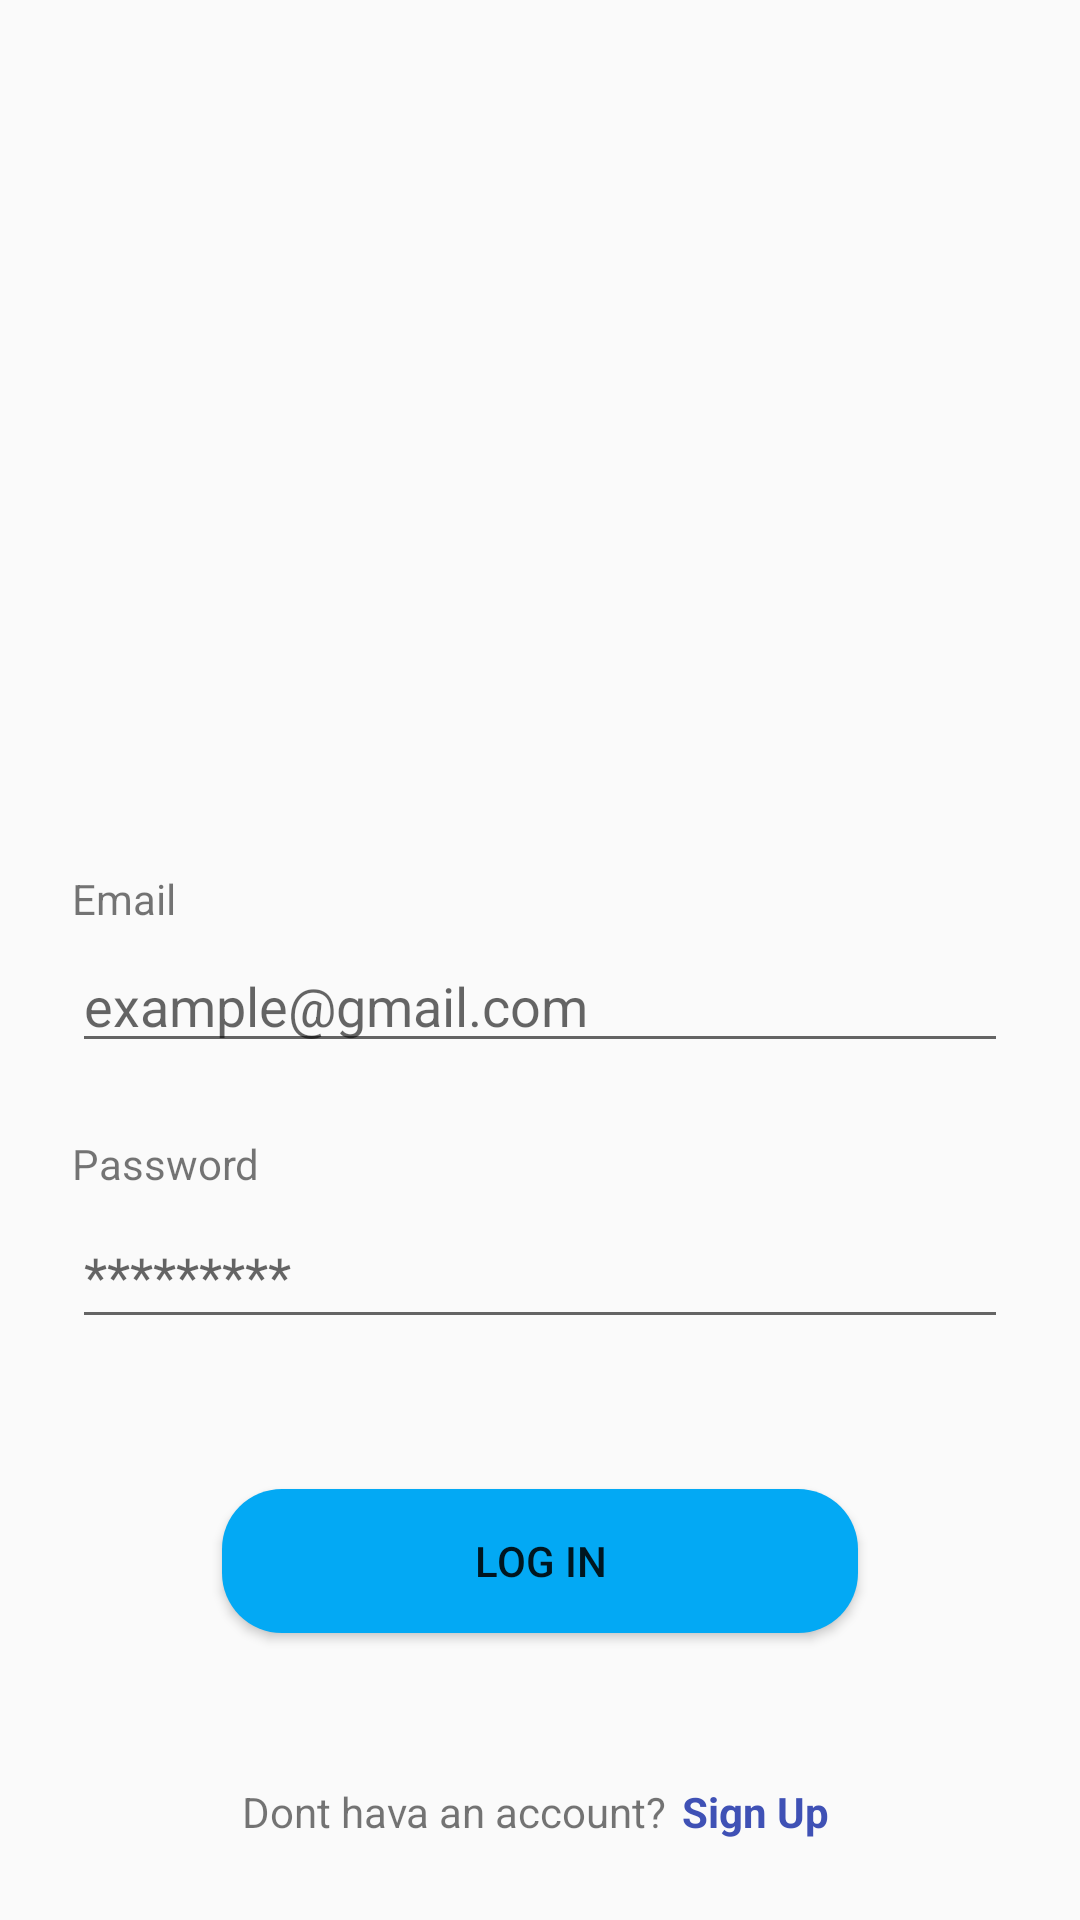

Here is an Android app screen rendered from its layout file. Give the layout XML and the strings, colors and styles it references.
<!-- AndroidManifest.xml: application theme Theme.AnimeQuzi -->
<!-- res/layout/activity_sing_in.xml -->
<?xml version="1.0" encoding="utf-8"?>
<androidx.constraintlayout.widget.ConstraintLayout xmlns:android="http://schemas.android.com/apk/res/android"
    xmlns:app="http://schemas.android.com/apk/res-auto"
    xmlns:tools="http://schemas.android.com/tools"
    android:layout_width="match_parent"
    android:layout_height="match_parent"
    tools:context=".SingInActivity">

    <TextView
        android:id="@+id/textView8"
        android:layout_width="wrap_content"
        android:layout_height="wrap_content"
        android:layout_marginStart="24dp"
        android:layout_marginTop="24dp"
        android:text="Password"
        app:layout_constraintStart_toStartOf="parent"
        app:layout_constraintTop_toBottomOf="@+id/user_email" />

    <TextView
        android:id="@+id/textView7"
        android:layout_width="wrap_content"
        android:layout_height="wrap_content"
        android:layout_marginStart="24dp"
        android:layout_marginTop="70dp"
        android:text="Email"
        app:layout_constraintStart_toStartOf="parent"
        app:layout_constraintTop_toBottomOf="@+id/imageView" />

    <ImageView
        android:id="@+id/imageView"
        android:layout_width="220dp"
        android:layout_height="220dp"
        app:layout_constraintEnd_toEndOf="parent"
        app:layout_constraintTop_toTopOf="parent"
        app:srcCompat="@drawable/enosky" />

    <EditText
        android:id="@+id/password"
        android:layout_width="0dp"
        android:layout_height="45dp"
        android:layout_marginTop="4dp"
        android:layout_marginEnd="24dp"
        android:ems="10"
        android:hint="*********"
        android:inputType="textVisiblePassword"
        app:layout_constraintEnd_toEndOf="parent"
        app:layout_constraintStart_toStartOf="@+id/textView8"
        app:layout_constraintTop_toBottomOf="@+id/textView8" />

    <EditText
        android:id="@+id/user_email"
        android:layout_width="0dp"
        android:layout_height="wrap_content"
        android:layout_marginTop="4dp"
        android:layout_marginEnd="24dp"
        android:ems="10"
        android:hint="example@gmail.com"
        android:inputType="textWebEmailAddress"
        app:layout_constraintEnd_toEndOf="parent"
        app:layout_constraintStart_toStartOf="@+id/textView7"
        app:layout_constraintTop_toBottomOf="@+id/textView7" />

    <Button
        android:id="@+id/btn_sign_in"
        android:layout_width="0dp"
        android:layout_height="wrap_content"
        android:layout_marginStart="50dp"
        android:layout_marginTop="50dp"
        android:layout_marginEnd="50dp"
        android:background="@drawable/btn_retry"
        android:text="log in"
        app:layout_constraintEnd_toEndOf="@+id/password"
        app:layout_constraintStart_toStartOf="@+id/password"
        app:layout_constraintTop_toBottomOf="@+id/password" />

    <LinearLayout
        android:id="@+id/linearLayout"
        android:layout_width="wrap_content"
        android:layout_height="wrap_content"
        android:layout_marginTop="50dp"
        android:orientation="horizontal"
        app:layout_constraintEnd_toEndOf="parent"
        app:layout_constraintStart_toStartOf="parent"
        app:layout_constraintTop_toBottomOf="@+id/btn_sign_in">

        <TextView
            android:id="@+id/textView9"
            android:layout_width="wrap_content"
            android:layout_height="wrap_content"
            android:layout_weight="1"
            android:text="Dont hava an account?" />

        <TextView
            android:id="@+id/no_account"
            android:layout_width="wrap_content"
            android:layout_height="wrap_content"
            android:layout_marginStart="5dp"
            android:layout_weight="1"
            android:text="Sign Up "
            android:textColor="@color/toolbar"
            android:textStyle="bold" />
    </LinearLayout>
</androidx.constraintlayout.widget.ConstraintLayout>
<!-- resources referenced by this layout -->
<resources>
  <color name="toolbar">#3F51B5</color>
  <!-- drawable btn_retry (drawable) -->
  <?xml version="1.0" encoding="utf-8"?>
  <shape xmlns:android="http://schemas.android.com/apk/res/android">
  
  
       <solid android:color="#03A9F4"/>
  
      <corners android:radius="20dp"/>
  
  </shape>
  <style name="Theme.AnimeQuzi" parent="Base.Theme.AnimeQuzi" />
  <style name="Base.Theme.AnimeQuzi" parent="Theme.AppCompat.Light.NoActionBar">
          
          
      </style>
</resources>
